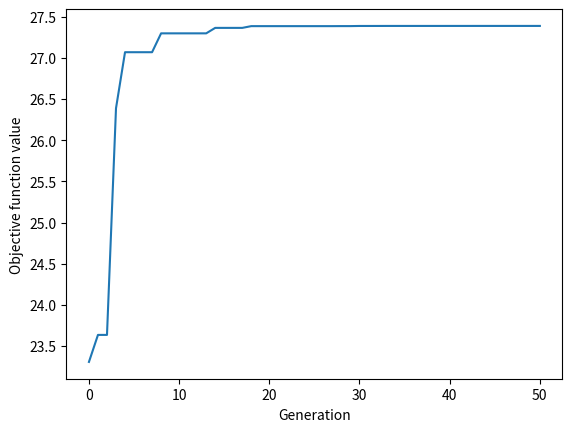

Python code for this plot:
from random import random, uniform
from math import cos, exp, pi, sqrt
import matplotlib.pyplot as plt
import sys
from copy import deepcopy
from numpy import arange

#PARTICLE SWARM OPTIMIZATION

#Parameters if finetuning is selected
parameters = {'c1':arange(0,4.5,0.5),
            'c2': arange(0,4.5,0.5),
            'inertia_weight': arange(1, 2, 0.1)}
#Standard parameters if running without finetuning
c = 2.05
phi = 4.1
k = 2 / abs(2 - phi - sqrt(phi**2 - 4*phi))
inertia_weight = 1


max_iterations = 50
population_size = 30

class Particle:
    x = None
    y = None
    x_velocity = None
    y_velocity = None
    best_x = None
    best_y = None
    fitness = None

    def __init__(self, x, y, x_velocity, y_velocity):
        self.x = x
        self.y = y
        self.x_velocity = x_velocity
        self.y_velocity = y_velocity
        self.best_y = y
        self.best_x = x
        self.fitness = self.fitness_value(self.x, self.y)

    def update_velocity(self, g_best, k, c1, c2):
        self.x_velocity = k*(inertia_weight*self.x_velocity + random()*c1*(self.best_x - self.x) + random() * c2 * (g_best.best_x - self.x))
        self.y_velocity = k*(inertia_weight*self.y_velocity + random()*c1*(self.best_y - self.y) + random() * c2 * (g_best.best_y - self.y))


    def update_location(self):
        old_x = self.x
        old_y = self.y
        self.x += self.x_velocity
        #If particle is outside boundary, bounce
        if self.x > 1 or self.x < -1:
            self.x = self.x/abs(self.x)
            self.x_velocity = - self.x_velocity
        self.y += self.y_velocity
        if self.y > 2 or self.y < -1:
            self.y = 2 if self.y>2 else -1
            self.y_velocity = - self.y_velocity
        self.fitness = self.fitness_value(self.x, self.y)
        #Punish if x+y > 2
        if self.x + self.y > 2:
            self.fitness = - float('inf')
        #Check if local best
        if  self.fitness > self.fitness_value(self.best_x, self.best_y):
            self.best_x = self.x
            self.best_y = self.y

    def fitness_value(self, x, y):
        if self.x is None or self.y is None:
            return -float('Inf')
        first = 20*exp(-0.2*(x**2+y**2))
        second = exp(cos(2*pi*x) + cos(2*pi*y))
        return first + second

#The inertia changes during run
def update_inertia(iteration, initial_inertia_weight=1):
    return initial_inertia_weight - (initial_inertia_weight-(initial_inertia_weight-1))*iteration/max_iterations

def pso(c1, c2, k, initial_inertia_weight):
    weight = initial_inertia_weight
    population = []
    best_fitnesses = []
    iteration = -1
    global_best = Particle(None, None, None, None)
    #Initialize population, random velocity and location
    for i in range(population_size):
        x_velocity = uniform(-1,1)
        y_velocity = uniform(-1,1)
        x = uniform(-1,1)
        y = uniform(-1, 2)
        particle = Particle(x,y,x_velocity, y_velocity)
        population.append(particle)
        #Check if global best
        if particle.fitness >= global_best.fitness:
            global_best = particle

    while iteration < max_iterations:
        iteration +=1
        for particle in population:
            # Don't update if particle is global best
            if particle.fitness == global_best.fitness:
                continue
            particle.update_velocity(global_best, k, c1, c2)
            particle.update_location()
            #Check if current particle is now global best
            if particle.fitness > global_best.fitness:
                global_best = particle
        #Update inertia weight
        weight = update_inertia(iteration, initial_inertia_weight)
        #Add current best result for later plot
        best_fitnesses.append(global_best.fitness)
        #Stop running if converged
        if iteration > 10 and  best_fitnesses[iteration] <= best_fitnesses[iteration - 10] + 0.00001:
            break
    return deepcopy(best_fitnesses), global_best

#Check if finetuning is wanted
if len(sys.argv) > 1 and sys.argv[1] == "-finetune":
    best_result_set = None
    best_fitness = -float('inf')
    best_c1= best_c2 = best_inertia_weight = best_phi = best_x = best_y = -1
    for c1 in  parameters["c1"]:
        for c2 in parameters["c2"]:
            for inertia_weight in parameters["inertia_weight"]:
                if c1 + c2 < 4:
                    continue
                phi = c1 + c2
                new_k = 2 / abs(2 - phi - sqrt(phi**2 - 4*phi))
                result, best_particle = pso(c1, c2, new_k, inertia_weight)
                #If result is better, save parameters
                if result[-1] > best_fitness:
                    best_fitness = result[-1]
                    best_c1 = c1
                    best_c2 = c2
                    best_phi = phi
                    best_inertia_weight = inertia_weight
                    best_result_set = deepcopy(result)
                    best_x = best_particle.x
                    best_y = best_particle.y
    plt.plot(range(len(best_result_set)), best_result_set)
    plt.xlabel("Generation")
    plt.ylabel("Objective function value")
    plt.title("c1: " + str(best_c1) + ", c2: " + str(best_c2) + ", initial_inertia_weight:" + str(best_inertia_weight))
    print(best_x, best_y, best_fitness)
    plt.show()
else:
    result, best_particle = pso(c,c,k, inertia_weight)
    plt.plot(range(len(result)), result)
    plt.xlabel("Generation")
    plt.ylabel("Objective function value")
    print(best_particle.x, best_particle.y, best_particle.fitness)
    plt.show()
